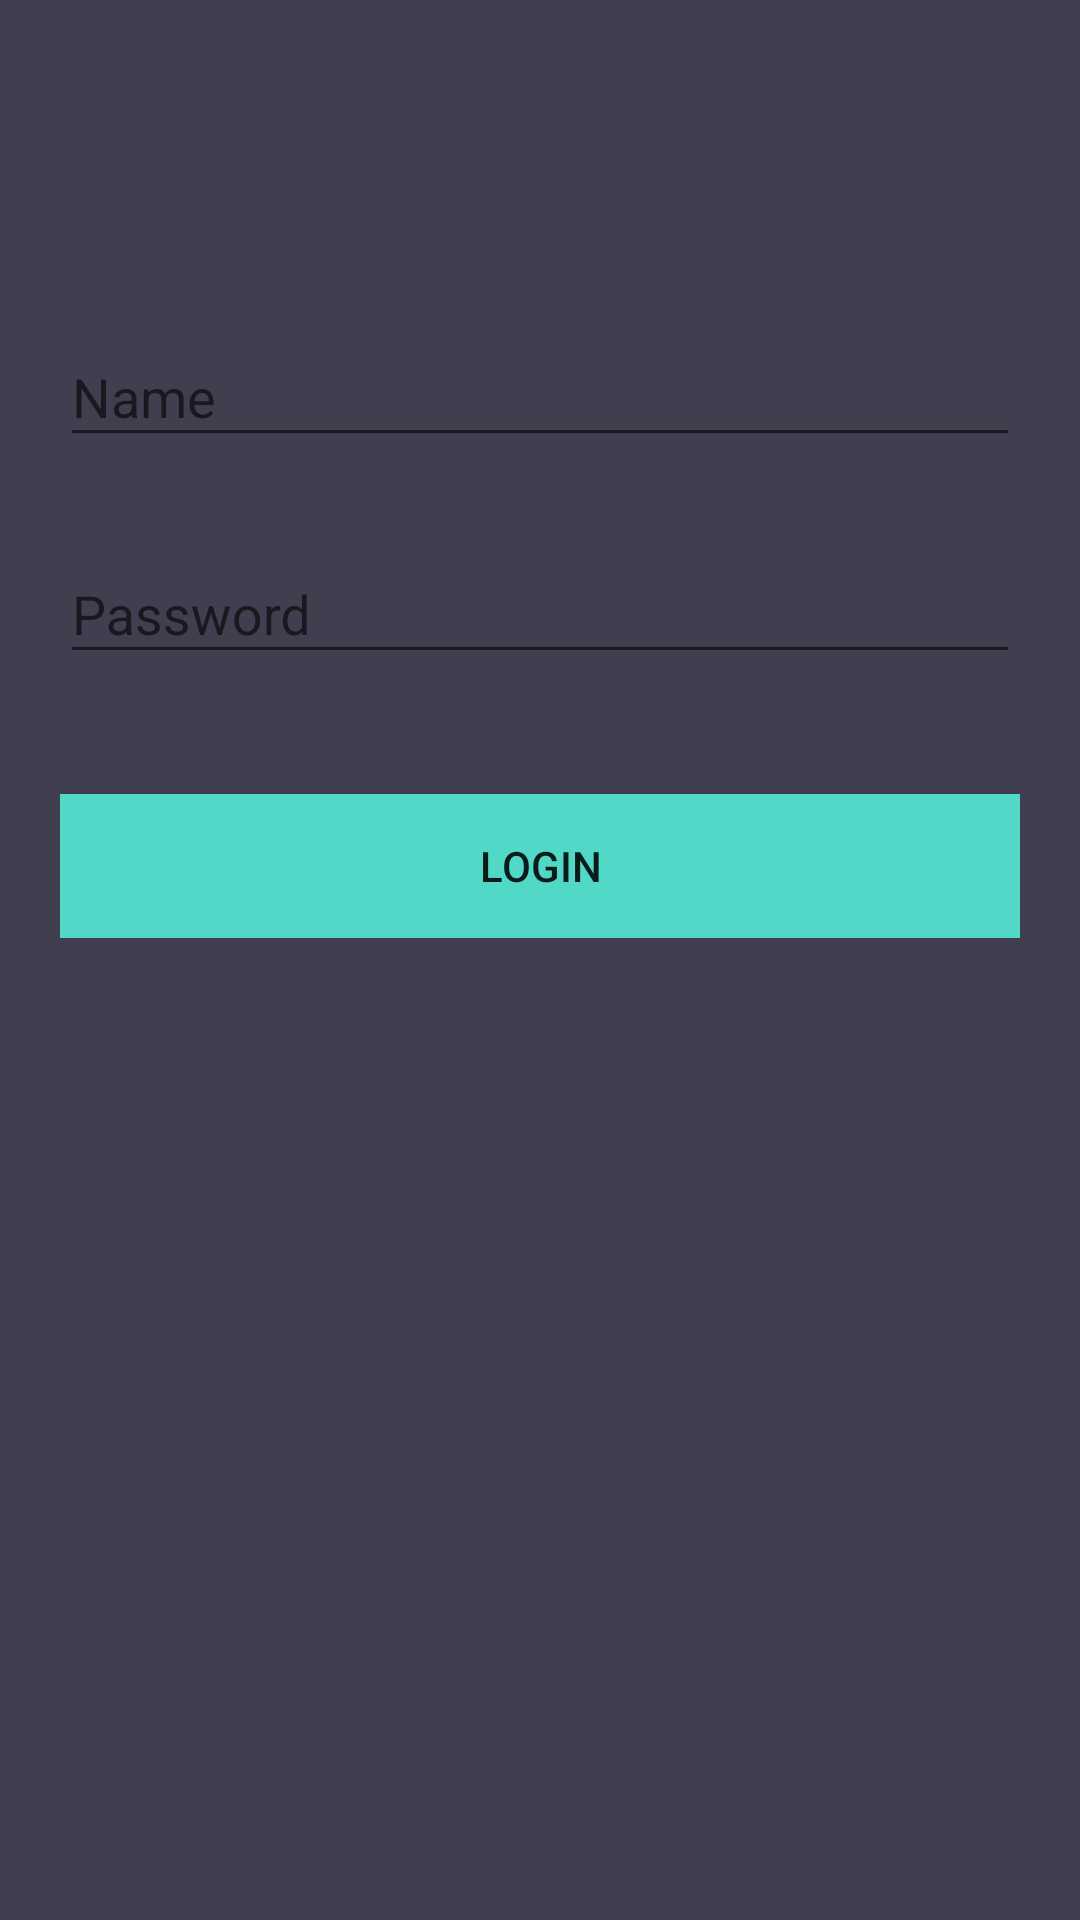

Write the Android layout XML for this screen, with the resource values it uses.
<!-- AndroidManifest.xml: application theme AppTheme -->
<!-- res/layout/activity_admin_login.xml -->
<?xml version="1.0" encoding="utf-8"?>
<layout xmlns:android="http://schemas.android.com/apk/res/android"
    xmlns:tools="http://schemas.android.com/tools"
    tools:context="development.ngbontsi.com.activities.AdminLoginActivity">
    <data>
        <variable
            name="login"
            type="development.ngbontsi.com.model.Login"/>
    </data>
    <android.support.v4.widget.NestedScrollView
        android:id="@+id/nestedScrollView"
        android:layout_width="match_parent"
        android:layout_height="match_parent"
        android:background="@color/colorBackgrounds"
        android:paddingBottom="20dp"
        android:paddingLeft="20dp"
        android:paddingRight="20dp"
        android:paddingTop="20dp"
        >


        <android.support.v7.widget.LinearLayoutCompat
            android:layout_width="match_parent"
            android:layout_height="match_parent"
            android:orientation="vertical">

            <android.support.v7.widget.AppCompatImageView
                android:layout_width="wrap_content"
                android:layout_height="wrap_content"
                android:layout_gravity="center_horizontal"
                android:layout_marginTop="40dp"
                android:src="@drawable/admin_logo" />

            <android.support.design.widget.TextInputLayout
                android:id="@+id/textInputLayoutAdminUser"
                android:layout_width="match_parent"
                android:layout_height="wrap_content"
                android:layout_marginTop="40dp">

                <android.support.design.widget.TextInputEditText
                    android:id="@+id/textInputEditTextAdminUser"
                    android:layout_width="match_parent"
                    android:layout_height="wrap_content"
                    android:hint="@string/hint_username"
                    android:inputType="text"
                    android:maxLines="1"
                    android:textColor="@android:color/white"
                    android:text="@{login.username}"/>
            </android.support.design.widget.TextInputLayout>

            <android.support.design.widget.TextInputLayout
                android:id="@+id/textInputLayoutAdminPassword"
                android:layout_width="match_parent"
                android:layout_height="wrap_content"
                android:layout_marginTop="20dp">

                <android.support.design.widget.TextInputEditText
                    android:id="@+id/textInputEditTextAdminPassword"
                    android:layout_width="match_parent"
                    android:layout_height="wrap_content"
                    android:hint="@string/hint_password"
                    android:inputType="textPassword"
                    android:maxLines="1"
                    android:textColor="@android:color/white"
                    android:text="@{login.password}"/>
            </android.support.design.widget.TextInputLayout>

            <android.support.v7.widget.AppCompatButton
                android:id="@+id/appCompatButtonAdminLogin"
                android:layout_width="match_parent"
                android:layout_height="wrap_content"
                android:layout_marginTop="40dp"
                android:background="@color/colorTextHint"
                android:text="@string/text_login" />
        </android.support.v7.widget.LinearLayoutCompat>
    </android.support.v4.widget.NestedScrollView>
</layout>
<!-- resources referenced by this layout -->
<resources>
  <color name="colorBackgrounds">#413e4f</color>
  <color name="colorTextHint">#51d8c7</color>
  <string name="hint_password">Password</string>
  <string name="hint_username">Name</string>
  <string name="text_login">Login</string>
  <style name="AppTheme" parent="Theme.AppCompat.Light.DarkActionBar">
          
          <item name="colorPrimary">@color/colorPrimary</item>
          <item name="colorPrimaryDark">@color/colorPrimaryDark</item>
          <item name="colorAccent">@color/colorAccent</item>
      </style>
  <color name="colorPrimary">#51d8c7</color>
  <color name="colorPrimaryDark">#51d8c7</color>
  <color name="colorAccent">#FFFFFF</color>
</resources>
